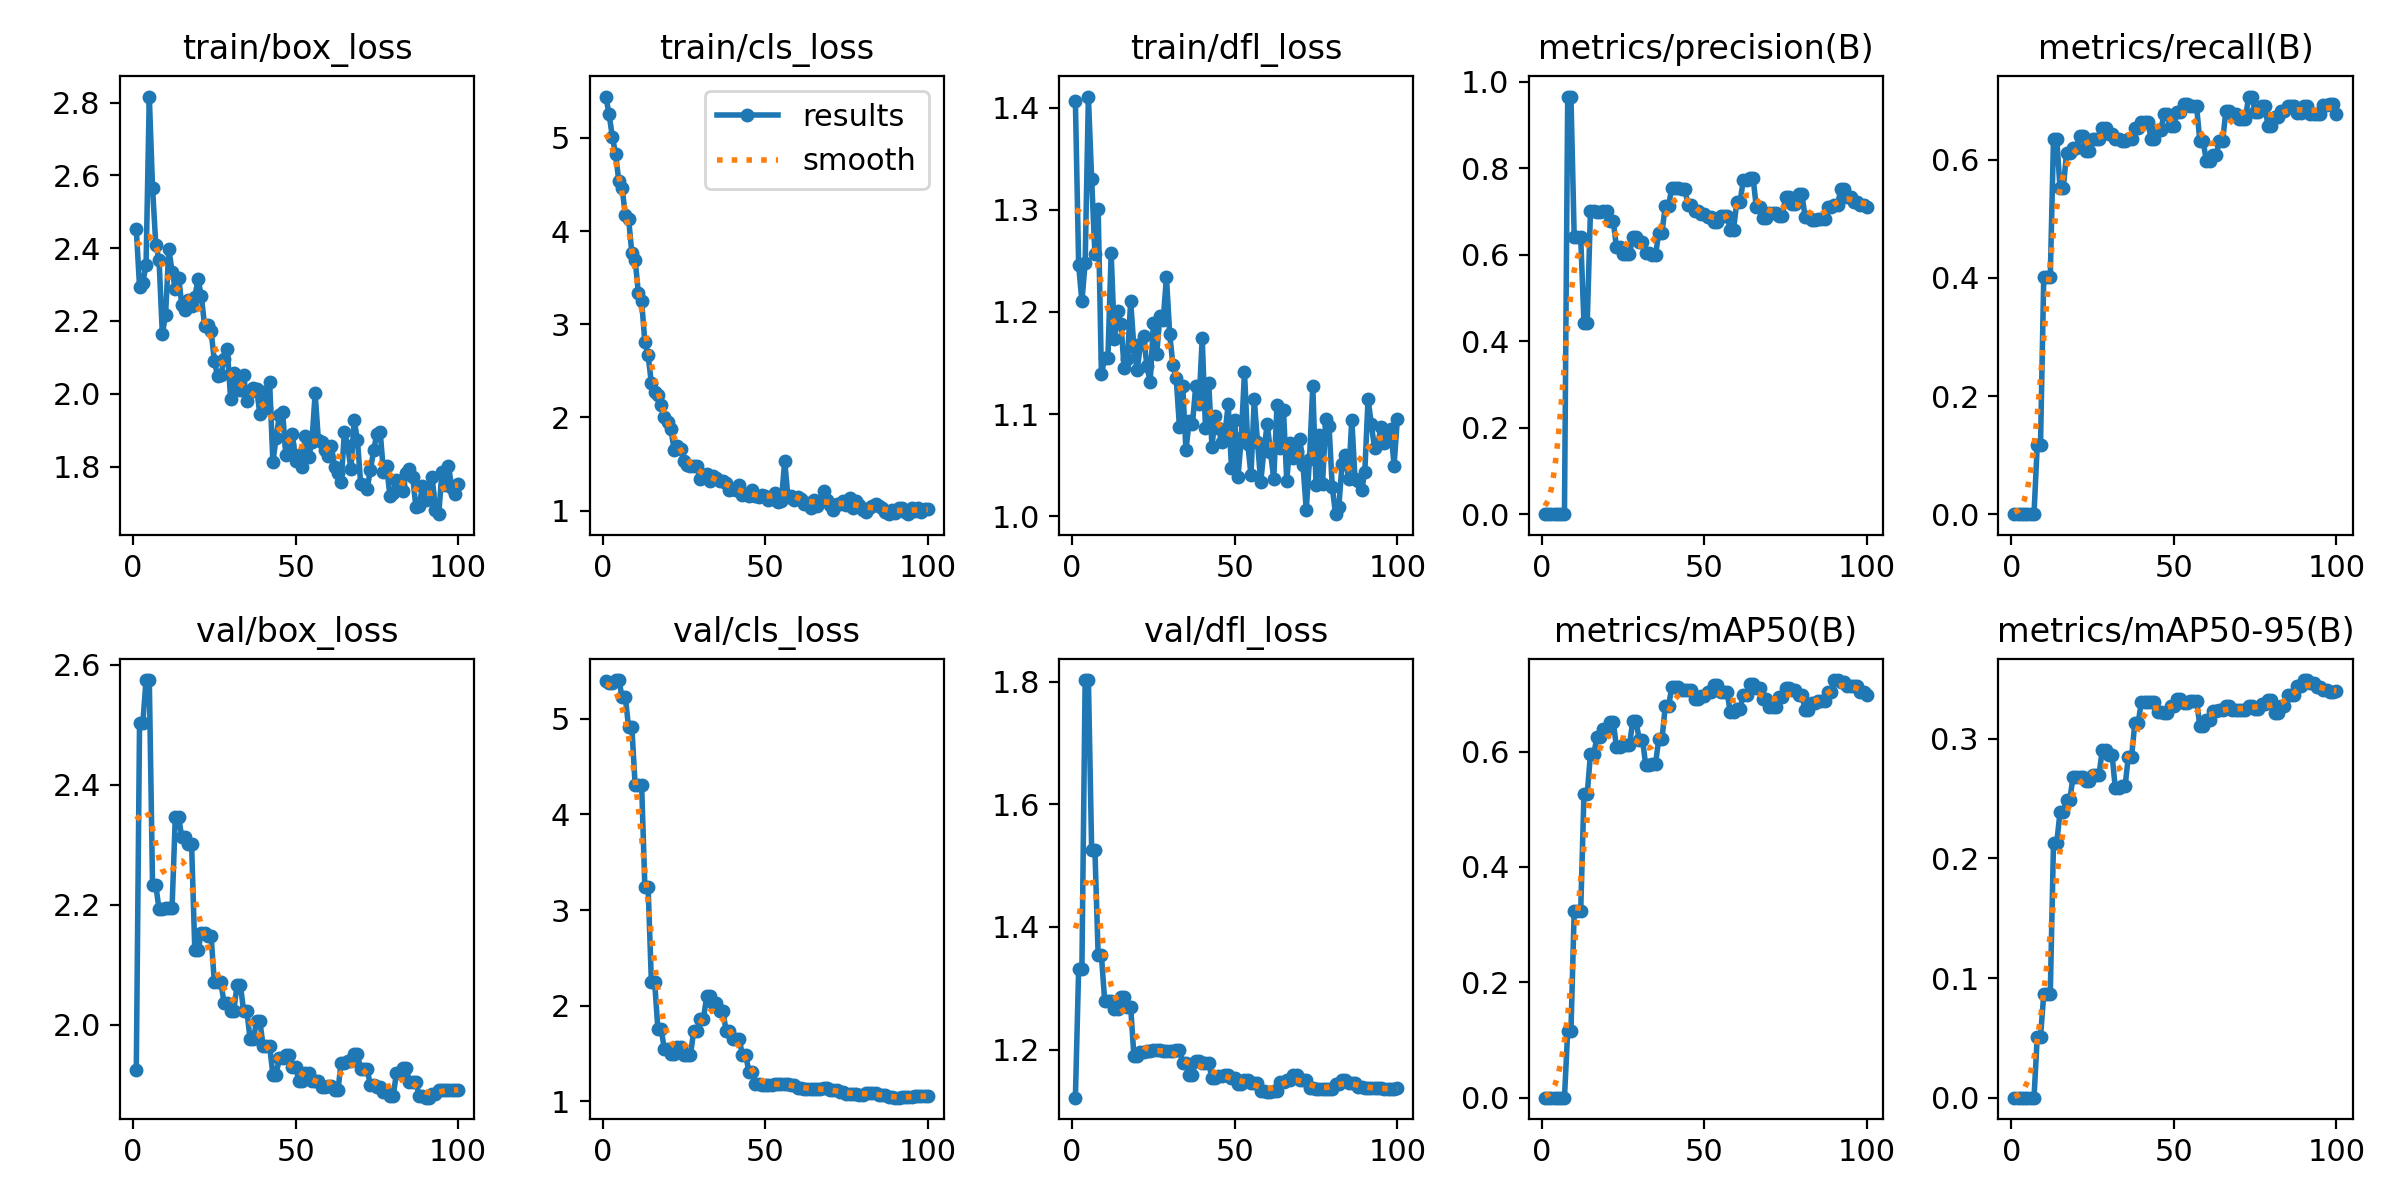

Data behind this chart, as committed beside it:
epoch, time, train/box_loss, train/cls_loss, train/dfl_loss, metrics/precision(B), metrics/recall(B), metrics/mAP50(B), metrics/mAP50-95(B), val/box_loss, val/cls_loss, val/dfl_loss, lr/pg0, lr/pg1, lr/pg2
1, 5.039, 2.452, 5.444, 1.406, 0, 0, 0, 0, 1.926, 5.392, 1.121, 0.0005714, 0.0005714, 0.0005714
2, 9.762, 2.294, 5.252, 1.246, 0, 0, 0, 0, 2.502, 5.378, 1.331, 0.001226, 0.001226, 0.001226
3, 14.14, 2.306, 5.014, 1.21, 0, 0, 0, 0, 2.502, 5.378, 1.331, 0.001867, 0.001867, 0.001867
4, 18.52, 2.353, 4.824, 1.248, 0, 0, 0, 0, 2.575, 5.407, 1.803, 0.001941, 0.001941, 0.001941
5, 22.98, 2.817, 4.534, 1.411, 0, 0, 0, 0, 2.575, 5.407, 1.803, 0.001921, 0.001921, 0.001921
6, 27.51, 2.565, 4.46, 1.33, 0, 0, 0, 0, 2.233, 5.227, 1.526, 0.001901, 0.001901, 0.001901
7, 32.05, 2.409, 4.171, 1.256, 0, 0, 0, 0, 2.233, 5.227, 1.526, 0.001881, 0.001881, 0.001881
8, 36.54, 2.368, 4.134, 1.301, 0.9655, 0.1172, 0.115, 0.05089, 2.193, 4.911, 1.354, 0.001861, 0.001861, 0.001861
9, 40.96, 2.165, 3.761, 1.139, 0.9655, 0.1172, 0.115, 0.05089, 2.193, 4.911, 1.354, 0.001842, 0.001842, 0.001842
10, 45.43, 2.215, 3.694, 1.155, 0.64, 0.4017, 0.324, 0.0864, 2.195, 4.31, 1.28, 0.001822, 0.001822, 0.001822
11, 49.89, 2.399, 3.338, 1.155, 0.64, 0.4017, 0.324, 0.0864, 2.195, 4.31, 1.28, 0.001802, 0.001802, 0.001802
12, 54.32, 2.336, 3.253, 1.258, 0.64, 0.4017, 0.324, 0.0864, 2.195, 4.31, 1.28, 0.001782, 0.001782, 0.001782
13, 58.81, 2.289, 2.806, 1.174, 0.4419, 0.636, 0.5265, 0.2132, 2.347, 3.243, 1.266, 0.001762, 0.001762, 0.001762
14, 63.07, 2.319, 2.665, 1.201, 0.4419, 0.636, 0.5265, 0.2132, 2.347, 3.243, 1.266, 0.001743, 0.001743, 0.001743
15, 67.48, 2.245, 2.369, 1.189, 0.702, 0.552, 0.5959, 0.2387, 2.313, 2.251, 1.286, 0.001723, 0.001723, 0.001723
16, 72.05, 2.231, 2.271, 1.145, 0.702, 0.552, 0.5959, 0.2387, 2.313, 2.251, 1.286, 0.001703, 0.001703, 0.001703
17, 76.59, 2.259, 2.24, 1.154, 0.6996, 0.6109, 0.6248, 0.2491, 2.302, 1.757, 1.269, 0.001683, 0.001683, 0.001683
18, 81.02, 2.242, 2.128, 1.21, 0.6996, 0.6109, 0.6248, 0.2491, 2.302, 1.757, 1.269, 0.001663, 0.001663, 0.001663
19, 85.44, 2.266, 2, 1.165, 0.7017, 0.62, 0.6395, 0.2678, 2.124, 1.543, 1.189, 0.001644, 0.001644, 0.001644
20, 89.97, 2.315, 1.946, 1.143, 0.7017, 0.62, 0.6395, 0.2678, 2.124, 1.543, 1.189, 0.001624, 0.001624, 0.001624
21, 94.48, 2.268, 1.874, 1.168, 0.6775, 0.6402, 0.6519, 0.2679, 2.153, 1.49, 1.196, 0.001604, 0.001604, 0.001604
22, 98.99, 2.187, 1.654, 1.176, 0.6775, 0.6402, 0.6519, 0.2679, 2.153, 1.49, 1.196, 0.001584, 0.001584, 0.001584
23, 103.5, 2.188, 1.691, 1.147, 0.6171, 0.6151, 0.6082, 0.2644, 2.148, 1.567, 1.197, 0.001564, 0.001564, 0.001564
24, 108, 2.172, 1.658, 1.132, 0.6171, 0.6151, 0.6082, 0.2644, 2.148, 1.567, 1.197, 0.001545, 0.001545, 0.001545
25, 112.4, 2.091, 1.533, 1.189, 0.6018, 0.636, 0.6116, 0.27, 2.071, 1.479, 1.199, 0.001525, 0.001525, 0.001525
26, 116.9, 2.048, 1.492, 1.159, 0.6018, 0.636, 0.6116, 0.27, 2.071, 1.479, 1.199, 0.001505, 0.001505, 0.001505
27, 121.2, 2.053, 1.477, 1.196, 0.6018, 0.636, 0.6116, 0.27, 2.071, 1.479, 1.199, 0.001485, 0.001485, 0.001485
28, 125.6, 2.095, 1.483, 1.192, 0.6399, 0.6541, 0.6528, 0.2909, 2.036, 1.73, 1.197, 0.001465, 0.001465, 0.001465
29, 130, 2.123, 1.479, 1.234, 0.6399, 0.6541, 0.6528, 0.2909, 2.036, 1.73, 1.197, 0.001446, 0.001446, 0.001446
30, 134.5, 1.986, 1.341, 1.179, 0.6286, 0.6443, 0.6209, 0.2867, 2.024, 1.859, 1.198, 0.001426, 0.001426, 0.001426
31, 139.1, 2.056, 1.376, 1.148, 0.6286, 0.6443, 0.6209, 0.2867, 2.024, 1.859, 1.198, 0.001406, 0.001406, 0.001406
32, 143.6, 2.028, 1.394, 1.136, 0.6033, 0.636, 0.5762, 0.2589, 2.067, 2.096, 1.199, 0.001386, 0.001386, 0.001386
33, 148.1, 2.009, 1.315, 1.088, 0.6033, 0.636, 0.5762, 0.2589, 2.067, 2.096, 1.199, 0.001366, 0.001366, 0.001366
34, 152.5, 2.051, 1.367, 1.128, 0.5989, 0.6318, 0.579, 0.2602, 2.023, 2.029, 1.178, 0.001347, 0.001347, 0.001347
35, 156.9, 1.981, 1.35, 1.065, 0.5989, 0.6318, 0.579, 0.2602, 2.023, 2.029, 1.178, 0.001327, 0.001327, 0.001327
36, 161.3, 2.006, 1.316, 1.093, 0.6508, 0.636, 0.6212, 0.2849, 1.976, 1.94, 1.159, 0.001307, 0.001307, 0.001307
37, 165.9, 2.015, 1.316, 1.09, 0.6508, 0.636, 0.6212, 0.2849, 1.976, 1.94, 1.159, 0.001287, 0.001287, 0.001287
38, 170.2, 2.014, 1.293, 1.127, 0.7127, 0.654, 0.6788, 0.3129, 2.006, 1.734, 1.182, 0.001267, 0.001267, 0.001267
39, 174.7, 1.944, 1.222, 1.11, 0.7127, 0.654, 0.6788, 0.3129, 2.006, 1.734, 1.182, 0.001248, 0.001248, 0.001248
40, 179.2, 2.004, 1.233, 1.174, 0.7533, 0.6644, 0.7113, 0.3306, 1.965, 1.65, 1.178, 0.001228, 0.001228, 0.001228
41, 183.6, 1.961, 1.216, 1.087, 0.7533, 0.6644, 0.7113, 0.3306, 1.965, 1.65, 1.178, 0.001208, 0.001208, 0.001208
42, 187.9, 2.033, 1.278, 1.131, 0.7533, 0.6644, 0.7113, 0.3306, 1.965, 1.65, 1.178, 0.001188, 0.001188, 0.001188
43, 192.4, 1.813, 1.167, 1.068, 0.7519, 0.636, 0.7066, 0.3306, 1.917, 1.485, 1.153, 0.001168, 0.001168, 0.001168
44, 196.9, 1.878, 1.181, 1.098, 0.7519, 0.636, 0.7066, 0.3306, 1.917, 1.485, 1.153, 0.001149, 0.001149, 0.001149
45, 201.5, 1.941, 1.154, 1.086, 0.7148, 0.6502, 0.7074, 0.3222, 1.945, 1.306, 1.158, 0.001129, 0.001129, 0.001129
46, 206, 1.949, 1.223, 1.073, 0.7148, 0.6502, 0.7074, 0.3222, 1.945, 1.306, 1.158, 0.001109, 0.001109, 0.001109
47, 210.3, 1.831, 1.155, 1.081, 0.7002, 0.6778, 0.6919, 0.3219, 1.95, 1.184, 1.158, 0.001089, 0.001089, 0.001089
48, 214.8, 1.859, 1.142, 1.109, 0.7002, 0.6778, 0.6919, 0.3219, 1.95, 1.184, 1.158, 0.001069, 0.001069, 0.001069
49, 219.4, 1.89, 1.162, 1.047, 0.6933, 0.6569, 0.6963, 0.3276, 1.93, 1.17, 1.153, 0.00105, 0.00105, 0.00105
50, 224, 1.816, 1.152, 1.094, 0.6933, 0.6569, 0.6963, 0.3276, 1.93, 1.17, 1.153, 0.00103, 0.00103, 0.00103
51, 228.7, 1.832, 1.114, 1.038, 0.6876, 0.6815, 0.7035, 0.3332, 1.906, 1.172, 1.144, 0.00101, 0.00101, 0.00101
52, 233.4, 1.798, 1.118, 1.076, 0.6876, 0.6815, 0.7035, 0.3332, 1.906, 1.172, 1.144, 0.0009902, 0.0009902, 0.0009902
53, 237.9, 1.884, 1.185, 1.141, 0.6748, 0.6946, 0.7163, 0.3303, 1.92, 1.184, 1.15, 0.0009704, 0.0009704, 0.0009704
54, 242.4, 1.827, 1.089, 1.071, 0.6748, 0.6946, 0.7163, 0.3303, 1.92, 1.184, 1.15, 0.0009506, 0.0009506, 0.0009506
55, 246.8, 1.866, 1.106, 1.04, 0.6891, 0.6904, 0.7039, 0.3319, 1.906, 1.18, 1.145, 0.0009308, 0.0009308, 0.0009308
56, 251.2, 2.001, 1.533, 1.115, 0.6891, 0.6904, 0.7039, 0.3319, 1.906, 1.18, 1.145, 0.000911, 0.000911, 0.000911
57, 255.5, 1.873, 1.147, 1.073, 0.6891, 0.6904, 0.7039, 0.3319, 1.906, 1.18, 1.145, 0.0008912, 0.0008912, 0.0008912
58, 259.9, 1.866, 1.158, 1.033, 0.6576, 0.6318, 0.6681, 0.3108, 1.896, 1.168, 1.132, 0.0008714, 0.0008714, 0.0008714
59, 264.3, 1.845, 1.108, 1.065, 0.6576, 0.6318, 0.6681, 0.3108, 1.896, 1.168, 1.132, 0.0008516, 0.0008516, 0.0008516
60, 268.8, 1.83, 1.145, 1.09, 0.7221, 0.5983, 0.6743, 0.3155, 1.898, 1.142, 1.131, 0.0008318, 0.0008318, 0.0008318
... 40 more rows
